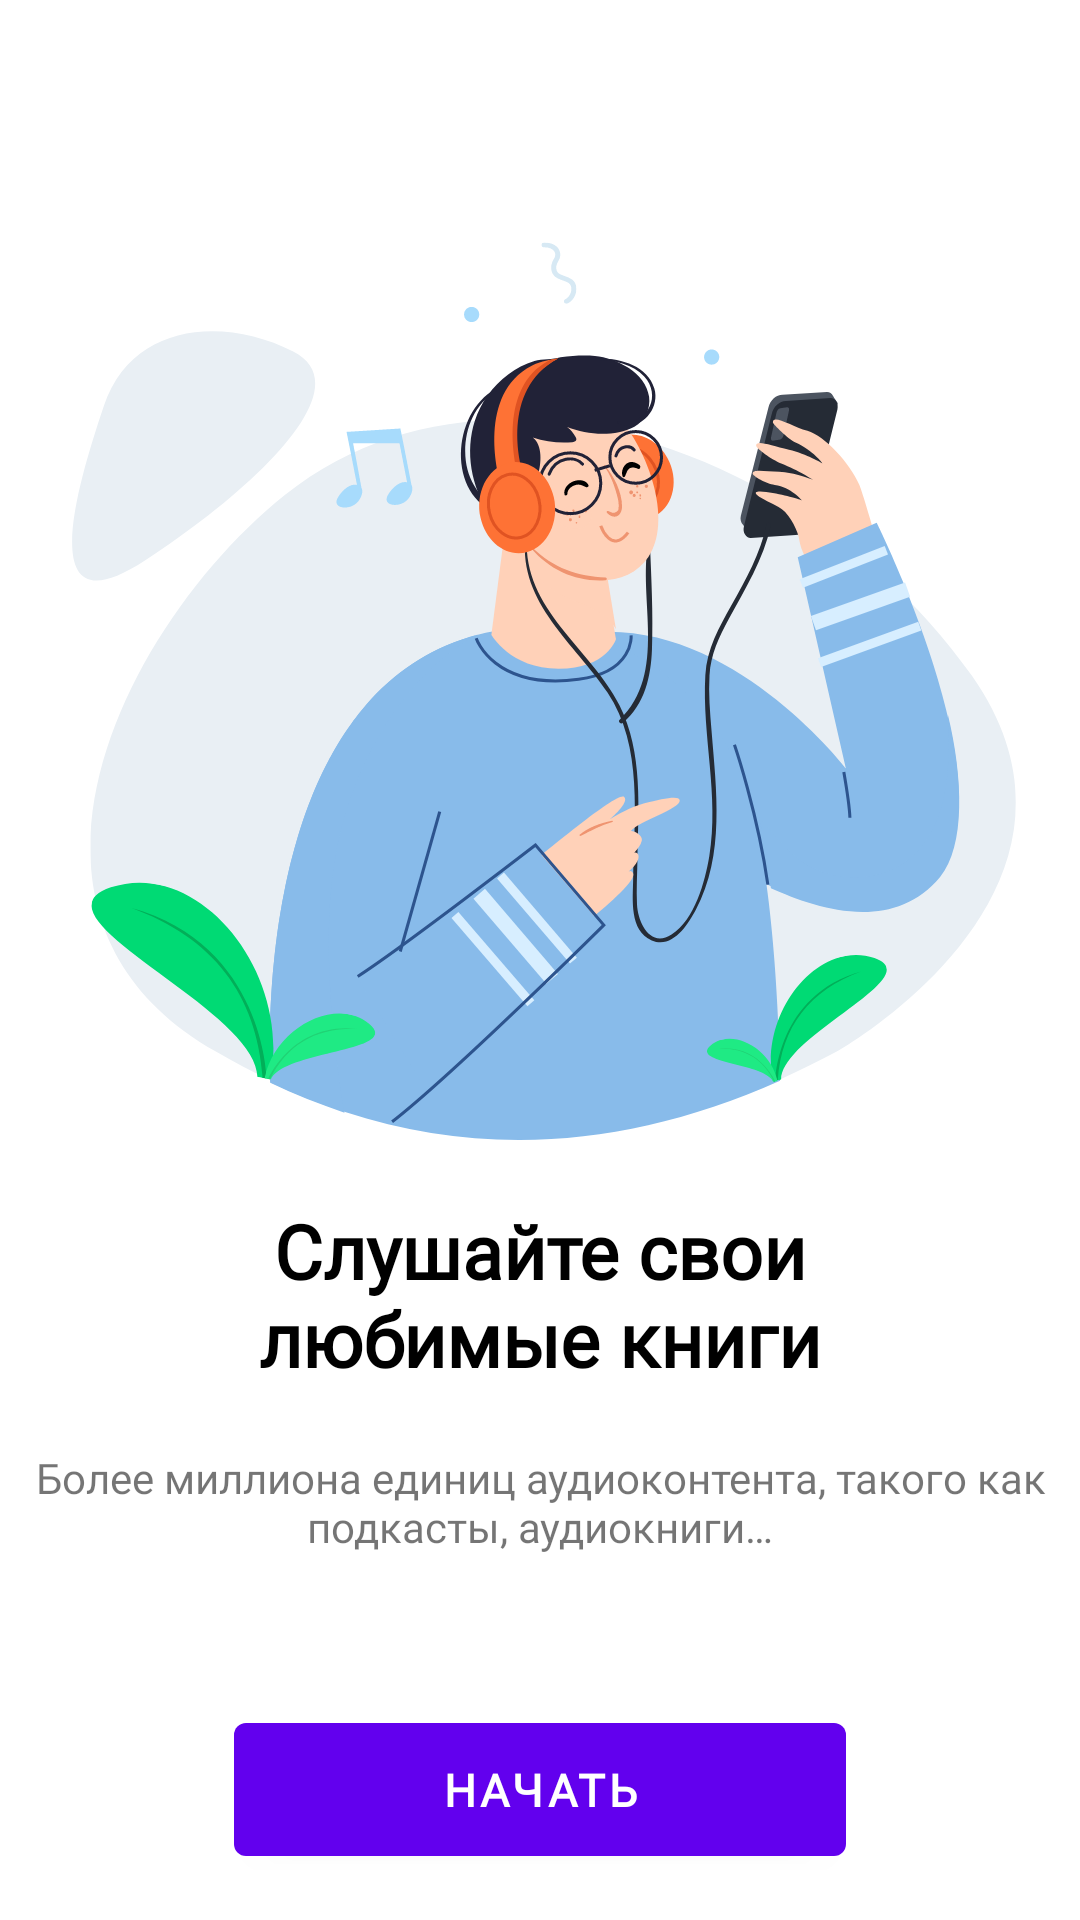

Write the Android layout XML for this screen, with the resource values it uses.
<!-- AndroidManifest.xml: application theme AppTheme -->
<!-- res/layout/fragment_start_screen.xml -->
<?xml version="1.0" encoding="utf-8"?>
<androidx.constraintlayout.widget.ConstraintLayout
    xmlns:android="http://schemas.android.com/apk/res/android"
    xmlns:app="http://schemas.android.com/apk/res-auto"
    android:layout_width="match_parent"
    android:layout_height="match_parent">

    <ImageView
        android:id="@+id/start_screen_image"
        android:layout_width="0dp"
        android:layout_height="300dp"
        android:contentDescription="@string/men_listen_audiobooks"
        android:src="@drawable/ic_start_screen_men"
        android:layout_marginTop="80dp"
        app:layout_constraintEnd_toEndOf="parent"
        app:layout_constraintStart_toStartOf="parent"
        app:layout_constraintTop_toTopOf="parent" />

    <TextView
        android:id="@+id/start_text"
        android:layout_width="wrap_content"
        android:layout_height="wrap_content"
        android:text="@string/listen_to_your_favourite_books"
        app:layout_constraintEnd_toEndOf="parent"
        app:layout_constraintStart_toStartOf="parent"
        app:layout_constraintTop_toBottomOf="@+id/start_screen_image"
        android:layout_marginTop="20dp"
        android:fontFamily="@font/sf_pro"
        android:textStyle="bold"
        android:textColor="@color/black"
        android:textAlignment="center"
        android:textSize="25sp" />

    <TextView
        android:id="@+id/start_description"
        android:layout_width="wrap_content"
        android:layout_height="wrap_content"
        android:layout_marginTop="20dp"
        android:paddingHorizontal="8dp"
        android:text="@string/with_over_million_volumes_of_spoken_audio_content_such_as_podcasts_audiobooks"
        android:textAlignment="center"
        android:fontFamily="@font/sf_pro"
        android:textStyle="normal"
        app:layout_constraintEnd_toEndOf="parent"
        app:layout_constraintStart_toStartOf="parent"
        app:layout_constraintTop_toBottomOf="@+id/start_text"
        android:textSize="14sp"/>

    <com.google.android.material.button.MaterialButton
        android:id="@+id/get_started_button"
        android:layout_width="204dp"
        android:layout_height="wrap_content"
        android:paddingVertical="12dp"
        android:layout_marginTop="50dp"
        android:fontFamily="@font/sf_pro"
        android:text="@string/get_started"
        android:textStyle="normal"
        android:textSize="15sp"
        android:textFontWeight="700"
        app:layout_constraintEnd_toEndOf="parent"
        app:layout_constraintStart_toStartOf="parent"
        app:layout_constraintTop_toBottomOf="@+id/start_description" />

</androidx.constraintlayout.widget.ConstraintLayout>
<!-- resources referenced by this layout -->
<resources>
  <color name="black">#000000</color>
  <!-- drawable ic_start_screen_men: vector/xml drawable (drawable, 26301 chars, omitted) -->
  <string name="get_started">Начать</string>
  <string name="listen_to_your_favourite_books">Слушайте свои\nлюбимые книги</string>
  <string name="men_listen_audiobooks">Мужчина слушает аудиокниги</string>
  <string name="with_over_million_volumes_of_spoken_audio_content_such_as_podcasts_audiobooks">Более миллиона единиц аудиоконтента, такого как подкасты, аудиокниги…</string>
  <style name="AppTheme" parent="Theme.MaterialComponents.DayNight.NoActionBar">
          <item name="colorPrimary">@color/green</item>
          <item name="colorPrimaryVariant">@color/green</item>
          <item name="colorOnPrimary">@color/white</item>
          <item name="colorSecondary">@color/green</item>
          <item name="colorSecondaryVariant">@color/green</item>
          <item name="colorOnSecondary">@color/black</item>
  
          <item name="android:windowLightStatusBar">@bool/is_light_theme</item>
          <item name="android:statusBarColor">@android:color/transparent</item>
          <item name="android:navigationBarColor">@android:color/transparent</item>
          <item name="android:enforceNavigationBarContrast">false</item>
          <item name="android:enforceStatusBarContrast">false</item>
  
          <item name="backgroundColor">@color/white</item>
          <item name="textColor">@color/black</item>
  
      </style>
  <color name="green">#4CAF50</color>
  <color name="white">#FFFFFF</color>
</resources>
